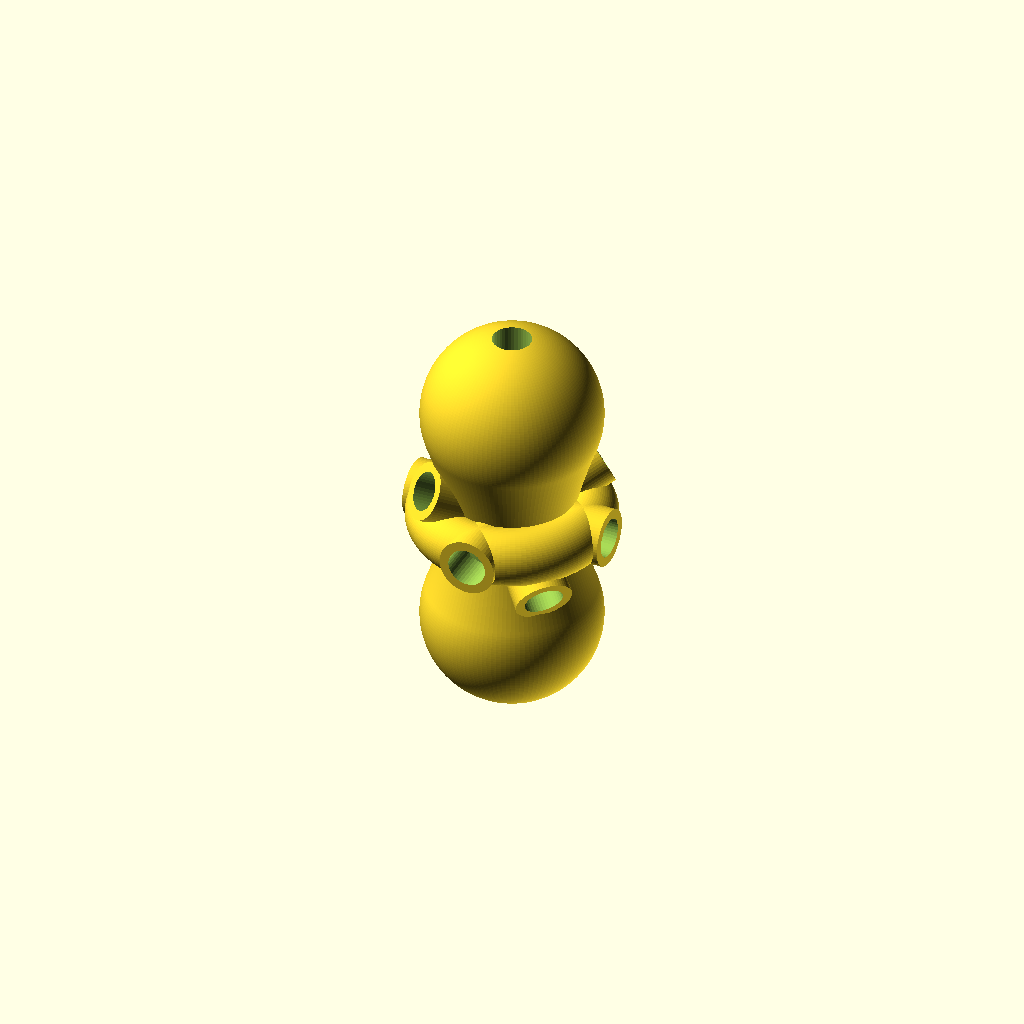
Cell 1 — every parameter at its default value.
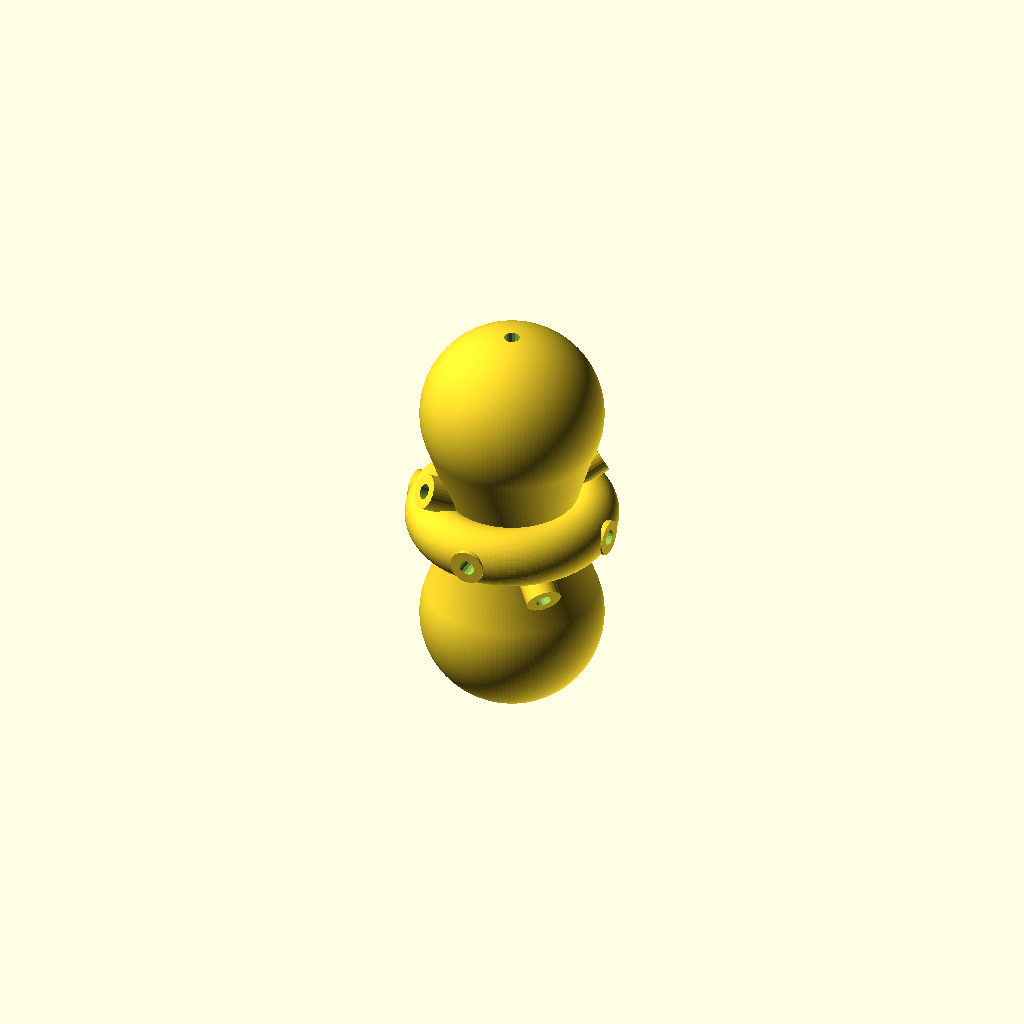
Cell 2: the same model with hole_diameter = 2.
One fixed orthographic camera (rotation 55°, 0°, 25°; colour scheme Cornfield) for every cell.
Source of the model, molecules/models/d-z2.scad:
// d-z2.scad — CC BY 4.0, Isaac Kisker (isaackisker.com/molecules)
//
// 3d_z² orbital: two axial teardrop lobes + equatorial ring, one body.
//   lobes   — spheres R11.5, centers 30 apart, side walls blended by R90
//             arcs tangent to the spheres (arc centers 101.5 = 90 + 11.5
//             from the sphere centers)
//   ring    — torus, tube-center radius 9.625, tube radius 3.7, on the
//             mid-plane (outer radius 13.325)
//   sockets — 2 axial into the lobe poles, 4 radial into the ring outer
//             equator along ±x/±y (Ø5 × 5 deep)

// --- Customizer parameters ---
preset = 2;          // [0:Standard, 1:Tetrahedral, 2:All]
hole_diameter = 5.0; // [2.0:0.01:7.0]

/* [Hidden] */
$fa = 3;
$fs = 0.4;

// --- Shape constants ---
R_SPH   = 11.5;    // lobe end-cap sphere radius
LOBE_CC = 30;      // spacing between the two sphere centers
RING_R  = 9.625;   // ring tube-center radius
RING_T  = 3.7;     // ring tube radius
ARC_R   = 90;      // lobe side-wall arc radius
A_TAN   = 20;      // sphere/arc tangency angle at the sphere center — shape input

// --- Build constants ---
FLAT_CUT  = 0;     // trimmed off the bottom pole for a stable print face
BOSS_WALL = 1.2;   // material kept around a socket when its boss is enabled.
                   // 1.2 keeps the ring bosses flush inside the 7.4 tube at
                   // the reference Ø5 hole; a collar emerges only at larger
                   // holes, where the bare tube wall would drop below 1.2.
EPS       = 0.01;  // overshoot so cut faces clear the surface cleanly
PEG_DEPTH = 5;     // socket hole depth — one peg length for every socket

// --- Derived geometry ---
// Arc center as an (r, z) offset from a sphere center: the arc is tangent to
// the sphere, so its center lies R_SPH + ARC_R away along the A_TAN direction.
ARC_CX = (R_SPH + ARC_R) * cos(A_TAN);
ARC_CZ = (R_SPH + ARC_R) * sin(A_TAN);

Z0  = R_SPH - FLAT_CUT;   // lower sphere center height
ZR  = Z0 + LOBE_CC / 2;   // ring mid-plane
Z1  = Z0 + LOBE_CC;       // upper sphere center
TOP = Z1 + R_SPH;         // top pole
RING_OUT = RING_R + RING_T;

// Both intersection points of two circles (centers c1, c2; radii r1, r2).
function circle_isect(c1, r1, c2, r2) =
    let (d = norm(c2 - c1),
         a = (d * d + r1 * r1 - r2 * r2) / (2 * d),
         h = sqrt(r1 * r1 - a * a),
         m = c1 + a * (c2 - c1) / d,
         u = [-(c2[1] - c1[1]), c2[0] - c1[0]] / d)
    [m + h * u, m - h * u];

// Profile angles
ARC_A0 = A_TAN - 180;   // arc starts at the sphere tangency, pointing back at
                        // the sphere center
// The arc ends where the R90 arc crosses the ring tube circle; take the lower
// crossing. Ring center in the sphere-center frame is (RING_R, LOBE_CC/2).
XPT    = let (p = circle_isect([ARC_CX, ARC_CZ], ARC_R,
                               [RING_R, LOBE_CC / 2], RING_T))
         p[0][1] < p[1][1] ? p[0] : p[1];
ARC_A1 = atan2(XPT[1] - ARC_CZ, XPT[0] - ARC_CX);      // arc end at that crossing
RING_A = atan2(XPT[1] - LOBE_CC / 2, XPT[0] - RING_R); // ring tube angle there

// Tetrahedral socket configuration (preset 1)
R_TETRA = 11.0;      // base distance from center to the tetrahedral boss face
T_TETRA = 27.0;      // [0:0.01:90] socket tilt angle (tuned to 27 deg)
O_TETRA = 2.0;       // outward offset so the hole bottom clears the lobe
EFF_R_TETRA = R_TETRA + O_TETRA; // total distance from center to socket face

// Symmetric tetrahedral direction vectors (spherical coords)
T1 = [ cos(45)*cos(T_TETRA),  sin(45)*cos(T_TETRA),   sin(T_TETRA) ];
T2 = [ cos(225)*cos(T_TETRA), sin(225)*cos(T_TETRA),  sin(T_TETRA) ];
T3 = [ cos(315)*cos(T_TETRA), sin(315)*cos(T_TETRA), -sin(T_TETRA) ];
T4 = [ cos(135)*cos(T_TETRA), sin(135)*cos(T_TETRA), -sin(T_TETRA) ];

// --- Sockets --- (a socket is [position, direction, depth, boss, clear])
// clear (optional, default false): also cut geometry overhanging the insertion
// path. Left off for the tetrahedral sockets — they bore into the lobes and
// must not carve a channel out the far side.
STD = [
    [[0, 0, 0],           [ 0,  0,  1], PEG_DEPTH, false],
    [[0, 0, TOP],         [ 0,  0, -1], PEG_DEPTH, false],
    [[ RING_OUT, 0, ZR],  [-1,  0,  0], PEG_DEPTH, true],
    [[-RING_OUT, 0, ZR],  [ 1,  0,  0], PEG_DEPTH, true],
    [[0,  RING_OUT, ZR],  [ 0, -1,  0], PEG_DEPTH, true],
    [[0, -RING_OUT, ZR],  [ 0,  1,  0], PEG_DEPTH, true],
];
TETRA = [
    [[ T1[0]*EFF_R_TETRA, T1[1]*EFF_R_TETRA, ZR + T1[2]*EFF_R_TETRA ], -T1, PEG_DEPTH, true],
    [[ T2[0]*EFF_R_TETRA, T2[1]*EFF_R_TETRA, ZR + T2[2]*EFF_R_TETRA ], -T2, PEG_DEPTH, true],
    [[ T3[0]*EFF_R_TETRA, T3[1]*EFF_R_TETRA, ZR + T3[2]*EFF_R_TETRA ], -T3, PEG_DEPTH, true],
    [[ T4[0]*EFF_R_TETRA, T4[1]*EFF_R_TETRA, ZR + T4[2]*EFF_R_TETRA ], -T4, PEG_DEPTH, true],
];
PRESETS = [
    STD,                 // preset 0 "Standard": both poles axial, ring ±x/±y radial
    TETRA,               // preset 1 "Tetrahedral": 4 symmetric sp3 sockets, bosses on
    concat(STD, TETRA),  // preset 2 "All"
];
sockets = PRESETS[preset];

// --- Profile ---
// Half of the revolved outline: sphere (from a0 up to the arc tangency),
// R90 side-wall arc, then the ring tube out to its outer equator.
function half_profile(zc, a0) = concat(
    [for (i = [0:64]) let (a = a0 + (A_TAN - a0) * i / 64)
        [R_SPH * cos(a), zc + R_SPH * sin(a)]],
    [for (i = [1:20]) let (a = ARC_A0 + (ARC_A1 - ARC_A0) * i / 20)
        [ARC_CX + ARC_R * cos(a), zc + ARC_CZ + ARC_R * sin(a)]],
    [for (i = [1:24]) let (a = RING_A - RING_A * i / 24)
        [RING_R + RING_T * cos(a), ZR + RING_T * sin(a)]]
);

lower = half_profile(Z0, -asin((R_SPH - FLAT_CUT) / R_SPH)); // starts on z=0
upper = half_profile(Z0, -90);                               // full pole; mirrored below

PROFILE = concat(
    [[0, 0]],
    lower,
    [for (i = [len(upper) - 2 : -1 : 0]) [upper[i][0], 2 * ZR - upper[i][1]]]
);

// --- Modules ---
// Rotate children so their +z axis points along dir.
module orient(dir) {
    n = dir / norm(dir);
    rotate([0, acos(n[2]), atan2(n[1], n[0])]) children();
}

module socket_hole(s) {
    translate(s[0]) orient(s[1])
        translate([0, 0, -EPS]) cylinder(h = s[2] + EPS, d = hole_diameter);
}

module socket_boss(s) {
    translate(s[0]) orient(s[1])
        cylinder(h = s[2], d = hole_diameter + 2 * BOSS_WALL);
}

// Clear the insertion corridor: continue the boss-width channel past the boss,
// out to open air, so nothing overhangs the peg's straight path in.
module socket_clear(s) {
    translate(s[0]) orient(s[1])
        translate([0, 0, s[2]]) cylinder(h = 100, d = hole_diameter + 2 * BOSS_WALL);
}

module body() {
    rotate_extrude() polygon(PROFILE);
}

// --- Assembly ---
difference() {
    union() {
        body();
        for (s = sockets) if (s[3]) socket_boss(s);
    }
    for (s = sockets) socket_hole(s);
    for (s = sockets) if (s[4]) socket_clear(s);
}
Customizer parameters (derived from the source; name, type, default, range or options):
preset: number, default 2, options 0, 1, 2
hole_diameter: number, default 5, range 2 to 7, step 0.01
